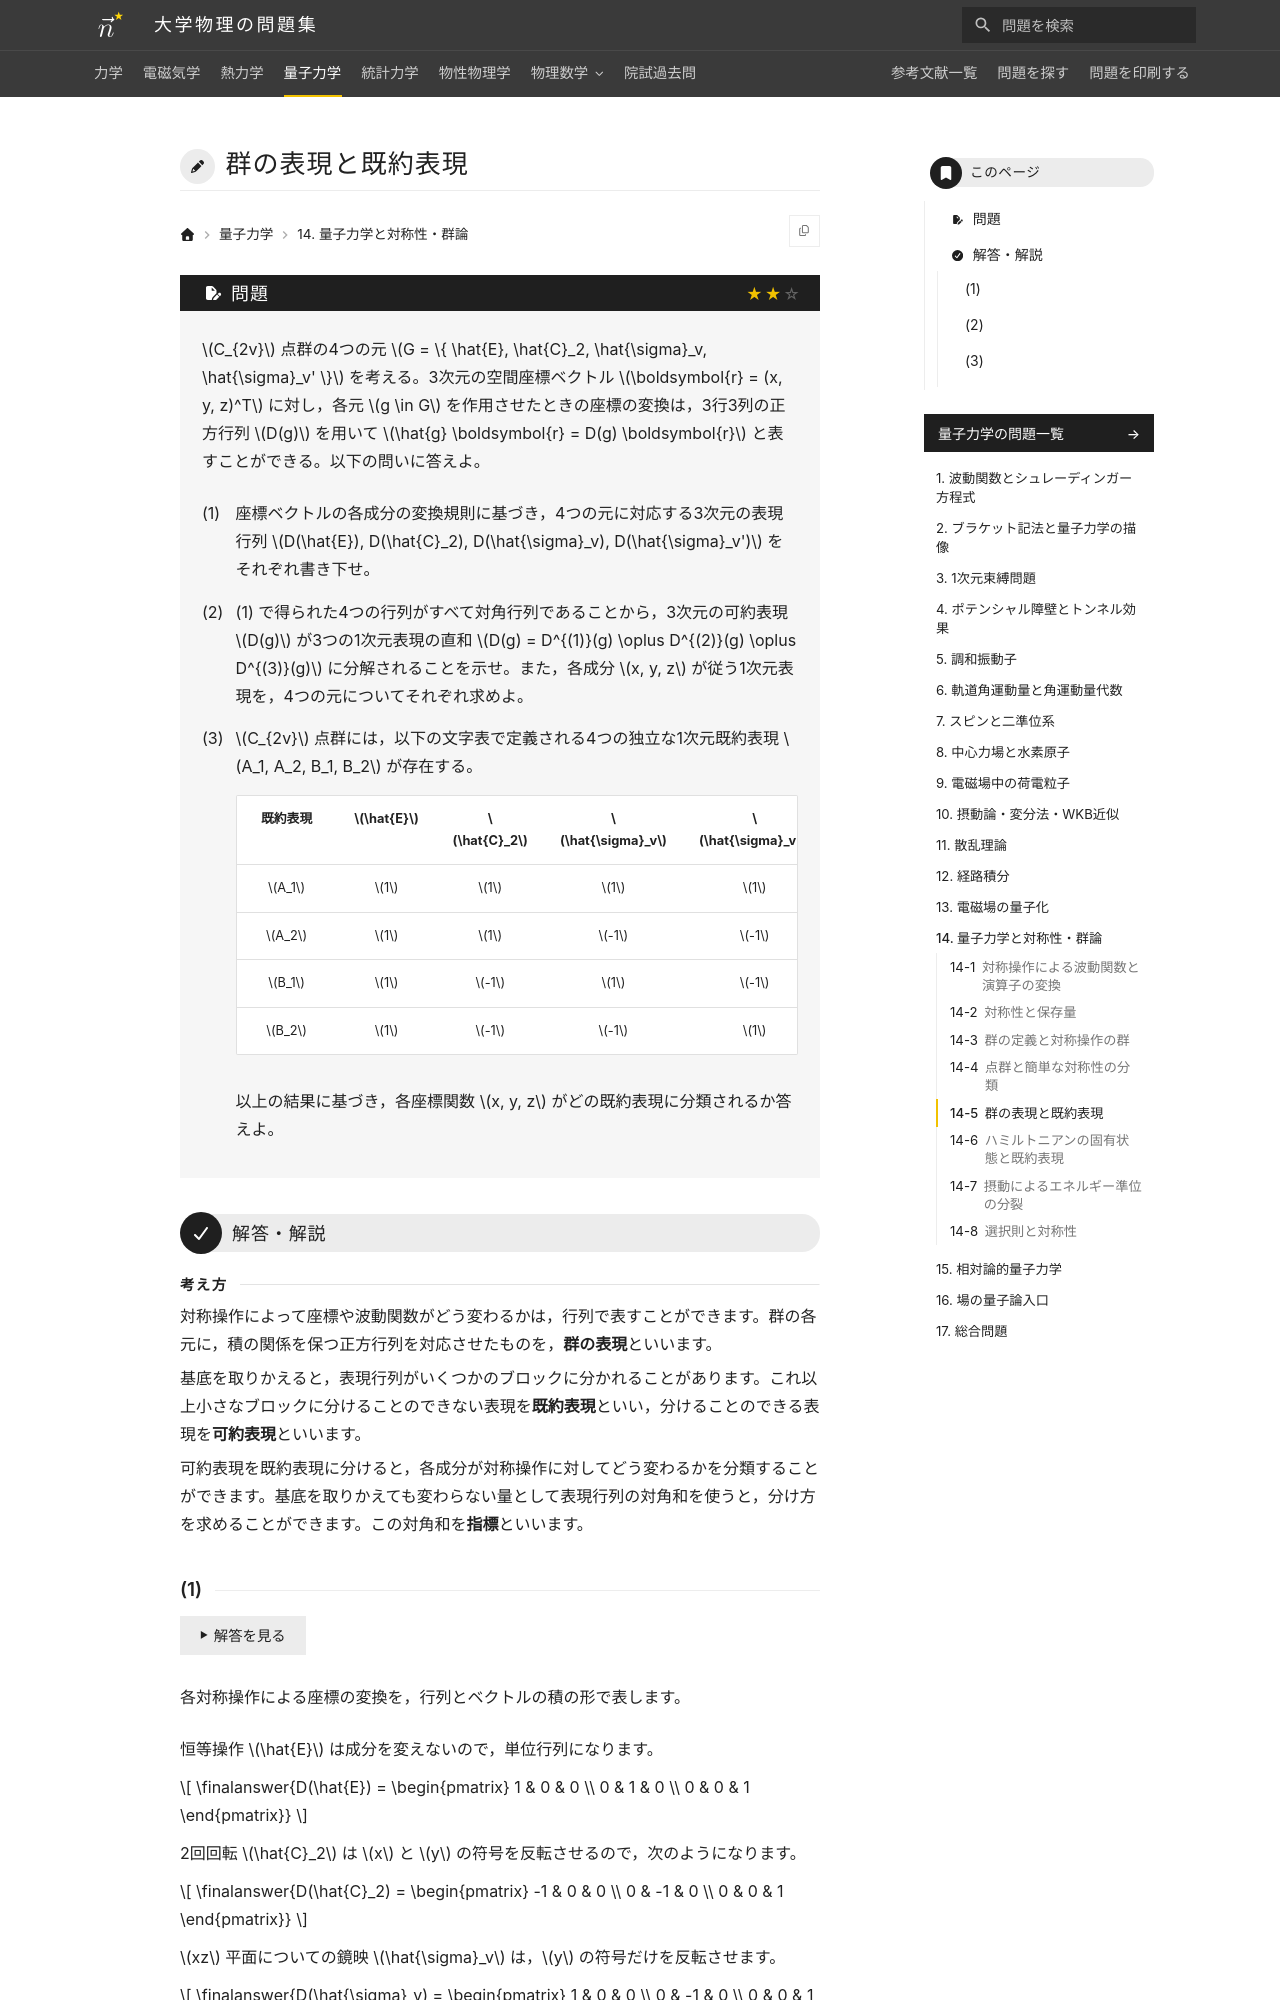

repository: Nanana-2/physics-site · page: 04quantum_mechanics/14/14_050/index.html · generator: mkdocs

---
tags:
  - 標準
---

# 群の表現と既約表現

## 問題
 $C_{2v}$ 点群の4つの元 $G = \{ \hat{E}, \hat{C}_2, \hat{\sigma}_v, \hat{\sigma}_v' \}$ を考える。3次元の空間座標ベクトル $\boldsymbol{r} = (x, y, z)^T$ に対し，各元 $g \in G$ を作用させたときの座標の変換は，3行3列の正方行列 $D(g)$ を用いて $\hat{g} \boldsymbol{r} = D(g) \boldsymbol{r}$ と表すことができる。以下の問いに答えよ。

(1) 座標ベクトルの各成分の変換規則に基づき，4つの元に対応する3次元の表現行列 $D(\hat{E}), D(\hat{C}_2), D(\hat{\sigma}_v), D(\hat{\sigma}_v')$ をそれぞれ書き下せ。

(2) (1) で得られた4つの行列がすべて対角行列であることから，3次元の可約表現 $D(g)$ が3つの1次元表現の直和 $D(g) = D^{(1)}(g) \oplus D^{(2)}(g) \oplus D^{(3)}(g)$ に分解されることを示せ。また，各成分 $x, y, z$ が従う1次元表現を，4つの元についてそれぞれ求めよ。

(3) $C_{2v}$ 点群には，以下の文字表で定義される4つの独立な1次元既約表現 $A_1, A_2, B_1, B_2$ が存在する。

| 既約表現 | $\hat{E}$ | $\hat{C}_2$ | $\hat{\sigma}_v$ | $\hat{\sigma}_v'$ |
| :---: | :---: | :---: | :---: | :---: |
| $A_1$ | $1$ | $1$ | $1$ | $1$ |
| $A_2$ | $1$ | $1$ | $-1$ | $-1$ |
| $B_1$ | $1$ | $-1$ | $1$ | $-1$ |
| $B_2$ | $1$ | $-1$ | $-1$ | $1$ |

以上の結果に基づき，各座標関数 $x, y, z$ がどの既約表現に分類されるか答えよ。

---

## 解答・解説

<div class="approach" markdown>
対称操作によって座標や波動関数がどう変わるかは，行列で表すことができます。群の各元に，積の関係を保つ正方行列を対応させたものを，**群の表現**といいます。

基底を取りかえると，表現行列がいくつかのブロックに分かれることがあります。これ以上小さなブロックに分けることのできない表現を**既約表現**といい，分けることのできる表現を**可約表現**といいます。

可約表現を既約表現に分けると，各成分が対称操作に対してどう変わるかを分類することができます。基底を取りかえても変わらない量として表現行列の対角和を使うと，分け方を求めることができます。この対角和を**指標**といいます。
</div>
